Dataset: dataset (GitHub, vijay-xd/Fruit-Ripeness-Detection). Classes: overripe, ripe, rotten, unripe.

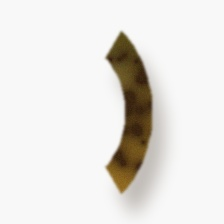
Label: overripe

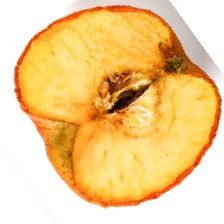
Label: rotten

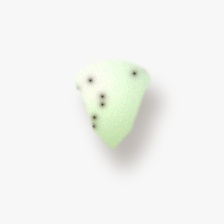
Label: unripe

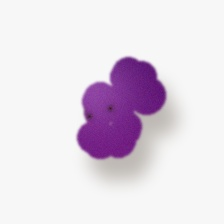
Label: ripe

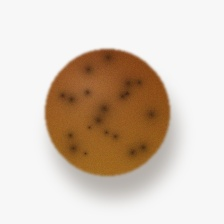
Label: overripe

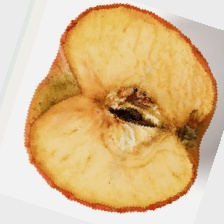
Label: rotten
